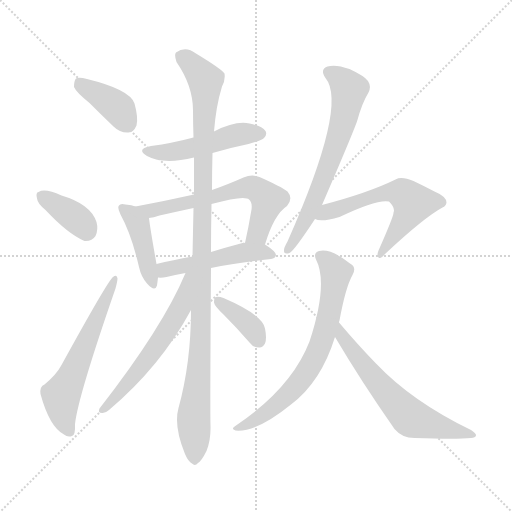
t = 0.00 s
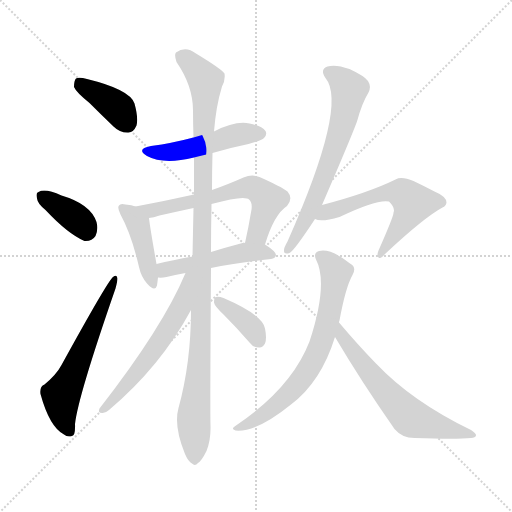
t = 1.99 s
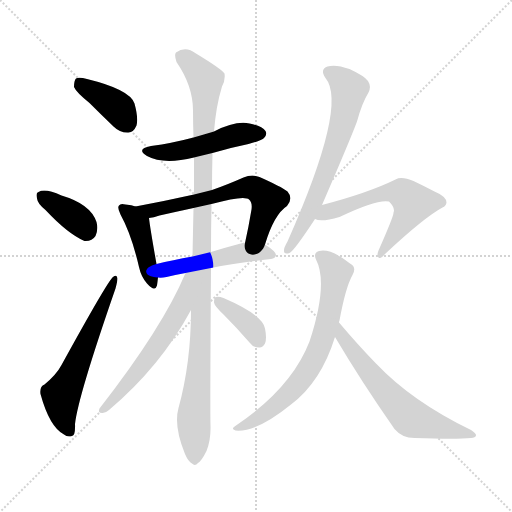
t = 3.98 s
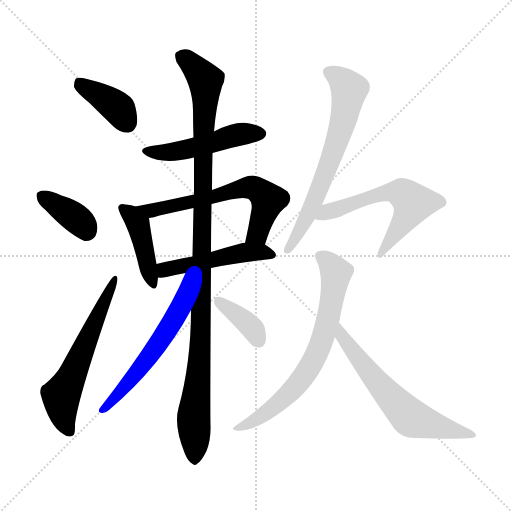
t = 5.97 s
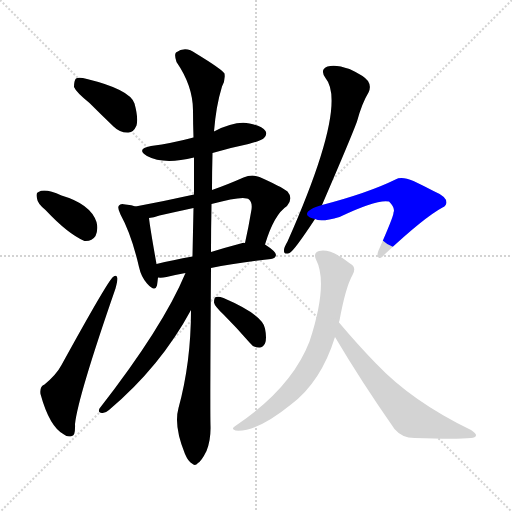
t = 7.96 s
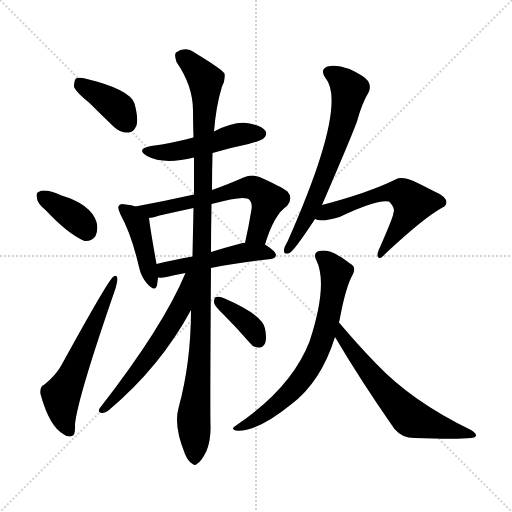
t = 9.95 s

The animated SVG that drew these frames (rendered in a browser with its animation timeline set to each time). Animation: 14 CSS @keyframes rules; one cycle of 9.95 s.

<svg version="1.1" viewBox="0 0 1024 1024" xmlns="http://www.w3.org/2000/svg">
  <g stroke="lightgray" stroke-dasharray="1,1" stroke-width="1" transform="scale(4, 4)">
    <line x1="0" y1="0" x2="256" y2="256"></line>
    <line x1="256" y1="0" x2="0" y2="256"></line>
    <line x1="128" y1="0" x2="128" y2="256"></line>
    <line x1="0" y1="128" x2="256" y2="128"></line>
  </g>
<g transform="scale(1, -1) translate(0, -900)">
   <style type="text/css">
    @keyframes keyframes0 {
      from {
       stroke: blue;
       stroke-dashoffset: 388;
       stroke-width: 128;
       }
       56% {
       animation-timing-function: step-end;
       stroke: blue;
       stroke-dashoffset: 0;
       stroke-width: 128;
       }
       to {
       stroke: black;
       stroke-width: 1024;
       }
       }
       #make-me-a-hanzi-animation-0 {
         animation: keyframes0 0.565755s both;
         animation-delay: 0.000000s;
         animation-timing-function: linear;
       }
    @keyframes keyframes1 {
      from {
       stroke: blue;
       stroke-dashoffset: 369;
       stroke-width: 128;
       }
       55% {
       animation-timing-function: step-end;
       stroke: blue;
       stroke-dashoffset: 0;
       stroke-width: 128;
       }
       to {
       stroke: black;
       stroke-width: 1024;
       }
       }
       #make-me-a-hanzi-animation-1 {
         animation: keyframes1 0.550293s both;
         animation-delay: 0.565755s;
         animation-timing-function: linear;
       }
    @keyframes keyframes2 {
      from {
       stroke: blue;
       stroke-dashoffset: 586;
       stroke-width: 128;
       }
       66% {
       animation-timing-function: step-end;
       stroke: blue;
       stroke-dashoffset: 0;
       stroke-width: 128;
       }
       to {
       stroke: black;
       stroke-width: 1024;
       }
       }
       #make-me-a-hanzi-animation-2 {
         animation: keyframes2 0.726888s both;
         animation-delay: 1.116048s;
         animation-timing-function: linear;
       }
    @keyframes keyframes3 {
      from {
       stroke: blue;
       stroke-dashoffset: 485;
       stroke-width: 128;
       }
       61% {
       animation-timing-function: step-end;
       stroke: blue;
       stroke-dashoffset: 0;
       stroke-width: 128;
       }
       to {
       stroke: black;
       stroke-width: 1024;
       }
       }
       #make-me-a-hanzi-animation-3 {
         animation: keyframes3 0.644694s both;
         animation-delay: 1.842936s;
         animation-timing-function: linear;
       }
    @keyframes keyframes4 {
      from {
       stroke: blue;
       stroke-dashoffset: 423;
       stroke-width: 128;
       }
       58% {
       animation-timing-function: step-end;
       stroke: blue;
       stroke-dashoffset: 0;
       stroke-width: 128;
       }
       to {
       stroke: black;
       stroke-width: 1024;
       }
       }
       #make-me-a-hanzi-animation-4 {
         animation: keyframes4 0.594238s both;
         animation-delay: 2.487630s;
         animation-timing-function: linear;
       }
    @keyframes keyframes5 {
      from {
       stroke: blue;
       stroke-dashoffset: 621;
       stroke-width: 128;
       }
       67% {
       animation-timing-function: step-end;
       stroke: blue;
       stroke-dashoffset: 0;
       stroke-width: 128;
       }
       to {
       stroke: black;
       stroke-width: 1024;
       }
       }
       #make-me-a-hanzi-animation-5 {
         animation: keyframes5 0.755371s both;
         animation-delay: 3.081868s;
         animation-timing-function: linear;
       }
    @keyframes keyframes6 {
      from {
       stroke: blue;
       stroke-dashoffset: 486;
       stroke-width: 128;
       }
       61% {
       animation-timing-function: step-end;
       stroke: blue;
       stroke-dashoffset: 0;
       stroke-width: 128;
       }
       to {
       stroke: black;
       stroke-width: 1024;
       }
       }
       #make-me-a-hanzi-animation-6 {
         animation: keyframes6 0.645508s both;
         animation-delay: 3.837240s;
         animation-timing-function: linear;
       }
    @keyframes keyframes7 {
      from {
       stroke: blue;
       stroke-dashoffset: 1079;
       stroke-width: 128;
       }
       78% {
       animation-timing-function: step-end;
       stroke: blue;
       stroke-dashoffset: 0;
       stroke-width: 128;
       }
       to {
       stroke: black;
       stroke-width: 1024;
       }
       }
       #make-me-a-hanzi-animation-7 {
         animation: keyframes7 1.128092s both;
         animation-delay: 4.482747s;
         animation-timing-function: linear;
       }
    @keyframes keyframes8 {
      from {
       stroke: blue;
       stroke-dashoffset: 577;
       stroke-width: 128;
       }
       65% {
       animation-timing-function: step-end;
       stroke: blue;
       stroke-dashoffset: 0;
       stroke-width: 128;
       }
       to {
       stroke: black;
       stroke-width: 1024;
       }
       }
       #make-me-a-hanzi-animation-8 {
         animation: keyframes8 0.719564s both;
         animation-delay: 5.610840s;
         animation-timing-function: linear;
       }
    @keyframes keyframes9 {
      from {
       stroke: blue;
       stroke-dashoffset: 366;
       stroke-width: 128;
       }
       54% {
       animation-timing-function: step-end;
       stroke: blue;
       stroke-dashoffset: 0;
       stroke-width: 128;
       }
       to {
       stroke: black;
       stroke-width: 1024;
       }
       }
       #make-me-a-hanzi-animation-9 {
         animation: keyframes9 0.547852s both;
         animation-delay: 6.330404s;
         animation-timing-function: linear;
       }
    @keyframes keyframes10 {
      from {
       stroke: blue;
       stroke-dashoffset: 656;
       stroke-width: 128;
       }
       68% {
       animation-timing-function: step-end;
       stroke: blue;
       stroke-dashoffset: 0;
       stroke-width: 128;
       }
       to {
       stroke: black;
       stroke-width: 1024;
       }
       }
       #make-me-a-hanzi-animation-10 {
         animation: keyframes10 0.783854s both;
         animation-delay: 6.878255s;
         animation-timing-function: linear;
       }
    @keyframes keyframes11 {
      from {
       stroke: blue;
       stroke-dashoffset: 581;
       stroke-width: 128;
       }
       65% {
       animation-timing-function: step-end;
       stroke: blue;
       stroke-dashoffset: 0;
       stroke-width: 128;
       }
       to {
       stroke: black;
       stroke-width: 1024;
       }
       }
       #make-me-a-hanzi-animation-11 {
         animation: keyframes11 0.722819s both;
         animation-delay: 7.662109s;
         animation-timing-function: linear;
       }
    @keyframes keyframes12 {
      from {
       stroke: blue;
       stroke-dashoffset: 691;
       stroke-width: 128;
       }
       69% {
       animation-timing-function: step-end;
       stroke: blue;
       stroke-dashoffset: 0;
       stroke-width: 128;
       }
       to {
       stroke: black;
       stroke-width: 1024;
       }
       }
       #make-me-a-hanzi-animation-12 {
         animation: keyframes12 0.812337s both;
         animation-delay: 8.384928s;
         animation-timing-function: linear;
       }
    @keyframes keyframes13 {
      from {
       stroke: blue;
       stroke-dashoffset: 615;
       stroke-width: 128;
       }
       67% {
       animation-timing-function: step-end;
       stroke: blue;
       stroke-dashoffset: 0;
       stroke-width: 128;
       }
       to {
       stroke: black;
       stroke-width: 1024;
       }
       }
       #make-me-a-hanzi-animation-13 {
         animation: keyframes13 0.750488s both;
         animation-delay: 9.197266s;
         animation-timing-function: linear;
       }
</style>
<path d="M 179.0 694.0 Q 201.0 672.0 227.0 647.0 Q 240.0 634.0 257.0 635.0 Q 267.0 635.0 273.0 649.0 Q 277.0 664.0 269.0 693.0 Q 260.0 721.0 174.0 742.0 Q 158.0 746.0 152.0 743.0 Q 148.0 739.0 148.0 726.0 Q 152.0 716.0 179.0 694.0 Z" fill="lightgray"></path> 
<path d="M 91.0 480.0 Q 136.0 432.0 169.0 418.0 Q 184.0 417.0 191.0 428.0 Q 197.0 441.0 193.0 456.0 Q 181.0 492.0 123.0 509.0 Q 90.0 524.0 77.0 516.0 Q 71.0 515.0 74.0 503.0 Q 75.0 493.0 91.0 480.0 Z" fill="lightgray"></path> 
<path d="M 89.0 131.0 Q 79.0 127.0 81.0 112.0 Q 99.0 46.0 128.0 31.0 Q 135.0 25.0 144.0 28.0 Q 151.0 29.0 150.0 52.0 Q 156.0 107.0 231.0 323.0 Q 235.0 338.0 235.0 343.0 Q 234.0 352.0 226.0 346.0 Q 216.0 339.0 123.0 170.0 Q 113.0 151.0 89.0 131.0 Z" fill="lightgray"></path> 
<path d="M 425.0 594.0 Q 458.0 604.0 497.0 612.0 Q 524.0 619.0 528.0 624.0 Q 535.0 631.0 531.0 638.0 Q 524.0 648.0 499.0 653.0 Q 471.0 659.0 428.0 637.0 L 387.0 625.0 Q 384.0 625.0 383.0 624.0 Q 346.0 614.0 302.0 608.0 Q 271.0 602.0 294.0 588.0 Q 327.0 570.0 388.0 585.0 L 425.0 594.0 Z" fill="lightgray"></path> 
<path d="M 271.0 487.0 Q 264.0 490.0 251.0 491.0 Q 241.0 494.0 238.0 489.0 Q 234.0 485.0 241.0 471.0 Q 263.0 431.0 278.0 366.0 Q 282.0 347.0 294.0 333.0 Q 310.0 315.0 314.0 329.0 Q 315.0 336.0 316.0 345.0 L 313.0 372.0 Q 300.0 445.0 298.0 464.0 C 296.0 479.0 296.0 479.0 271.0 487.0 Z" fill="lightgray"></path> 
<path d="M 530.0 411.0 Q 548.0 471.0 574.0 488.0 Q 587.0 503.0 575.0 517.0 Q 562.0 527.0 519.0 546.0 Q 504.0 552.0 487.0 545.0 Q 453.0 530.0 424.0 520.0 L 388.0 511.0 Q 330.0 498.0 271.0 487.0 C 242.0 481.0 269.0 458.0 298.0 464.0 Q 307.0 465.0 319.0 469.0 Q 350.0 476.0 387.0 484.0 L 423.0 492.0 Q 489.0 510.0 498.0 501.0 Q 505.0 495.0 503.0 481.0 Q 497.0 445.0 490.0 414.0 C 484.0 385.0 521.0 382.0 530.0 411.0 Z" fill="lightgray"></path> 
<path d="M 422.0 364.0 Q 471.0 374.0 542.0 382.0 Q 551.0 383.0 552.0 390.0 Q 552.0 397.0 530.0 411.0 L 490.0 414.0 Q 487.0 415.0 485.0 414.0 Q 451.0 405.0 422.0 396.0 L 385.0 387.0 Q 345.0 380.0 313.0 372.0 C 284.0 365.0 286.0 346.0 316.0 345.0 Q 323.0 344.0 333.0 346.0 Q 349.0 350.0 371.0 354.0 L 422.0 364.0 Z" fill="lightgray"></path> 
<path d="M 382.0 280.0 Q 382.0 175.0 357.0 84.0 Q 347.0 48.0 370.0 -8.0 Q 377.0 -24.0 384.0 -27.0 Q 390.0 -33.0 396.0 -26.0 Q 403.0 -22.0 413.0 -2.0 Q 422.0 20.0 421.0 49.0 Q 420.0 88.0 422.0 364.0 L 422.0 396.0 Q 422.0 442.0 423.0 492.0 L 424.0 520.0 Q 424.0 556.0 425.0 594.0 L 428.0 637.0 Q 432.0 688.0 444.0 727.0 Q 451.0 740.0 449.0 753.0 Q 443.0 762.0 392.0 793.0 Q 371.0 809.0 352.0 795.0 Q 348.0 791.0 353.0 776.0 Q 386.0 728.0 386.0 679.0 Q 386.0 654.0 387.0 625.0 L 388.0 585.0 Q 388.0 549.0 388.0 511.0 L 387.0 484.0 Q 386.0 438.0 385.0 387.0 L 382.0 280.0 Z" fill="lightgray"></path> 
<path d="M 371.0 354.0 Q 326.0 246.0 199.0 83.0 Q 195.0 74.0 204.0 74.0 Q 210.0 73.0 218.0 80.0 Q 321.0 167.0 382.0 280.0 C 434.0 374.0 383.0 382.0 371.0 354.0 Z" fill="lightgray"></path> 
<path d="M 447.0 271.0 Q 472.0 246.0 499.0 215.0 Q 506.0 205.0 518.0 205.0 Q 525.0 204.0 530.0 213.0 Q 534.0 223.0 530.0 243.0 Q 526.0 270.0 447.0 304.0 Q 437.0 308.0 432.0 306.0 Q 428.0 305.0 428.0 295.0 Q 429.0 288.0 447.0 271.0 Z" fill="lightgray"></path> 
<path d="M 644.0 490.0 Q 701.0 622.0 714.0 657.0 Q 724.0 694.0 737.0 715.0 Q 743.0 727.0 736.0 738.0 Q 729.0 748.0 699.0 762.0 Q 671.0 772.0 655.0 767.0 Q 639.0 761.0 651.0 744.0 Q 696.0 690.0 575.0 417.0 Q 568.0 405.0 568.0 400.0 Q 567.0 390.0 579.0 394.0 Q 588.0 398.0 630.0 462.0 L 644.0 490.0 Z" fill="lightgray"></path> 
<path d="M 630.0 462.0 Q 642.0 455.0 679.0 466.0 Q 754.0 502.0 778.0 497.0 Q 791.0 484.0 787.0 475.0 Q 788.0 469.0 757.0 399.0 Q 753.0 389.0 757.0 385.0 Q 761.0 381.0 770.0 392.0 Q 848.0 465.0 885.0 485.0 Q 892.0 488.0 893.0 495.0 Q 893.0 507.0 867.0 518.0 Q 848.0 528.0 827.0 538.0 Q 803.0 548.0 791.0 541.0 Q 736.0 514.0 644.0 490.0 C 615.0 482.0 601.0 469.0 630.0 462.0 Z" fill="lightgray"></path> 
<path d="M 678.0 255.0 Q 678.0 258.0 679.0 259.0 Q 691.0 325.0 705.0 350.0 Q 714.0 366.0 700.0 373.0 Q 661.0 404.0 638.0 398.0 Q 626.0 394.0 632.0 381.0 Q 657.0 333.0 619.0 217.0 Q 583.0 124.0 472.0 49.0 Q 460.0 42.0 471.0 39.0 Q 513.0 35.0 582.0 91.0 Q 642.0 136.0 670.0 226.0 L 678.0 255.0 Z" fill="lightgray"></path> 
<path d="M 670.0 226.0 Q 722.0 138.0 789.0 42.0 Q 804.0 24.0 829.0 24.0 Q 914.0 21.0 942.0 24.0 Q 951.0 25.0 952.0 29.0 Q 953.0 33.0 942.0 40.0 Q 824.0 97.0 752.0 173.0 Q 716.0 210.0 678.0 255.0 C 659.0 278.0 655.0 252.0 670.0 226.0 Z" fill="lightgray"></path> 
      <clipPath id="make-me-a-hanzi-clip-0">
      <path d="M 179.0 694.0 Q 201.0 672.0 227.0 647.0 Q 240.0 634.0 257.0 635.0 Q 267.0 635.0 273.0 649.0 Q 277.0 664.0 269.0 693.0 Q 260.0 721.0 174.0 742.0 Q 158.0 746.0 152.0 743.0 Q 148.0 739.0 148.0 726.0 Q 152.0 716.0 179.0 694.0 Z" fill="lightgray"></path>
      </clipPath>
      <path clip-path="url(#make-me-a-hanzi-clip-0)" d="M 157.0 737.0 L 238.0 682.0 L 255.0 653.0 " fill="none" id="make-me-a-hanzi-animation-0" stroke-dasharray="260 520" stroke-linecap="round"></path>

      <clipPath id="make-me-a-hanzi-clip-1">
      <path d="M 91.0 480.0 Q 136.0 432.0 169.0 418.0 Q 184.0 417.0 191.0 428.0 Q 197.0 441.0 193.0 456.0 Q 181.0 492.0 123.0 509.0 Q 90.0 524.0 77.0 516.0 Q 71.0 515.0 74.0 503.0 Q 75.0 493.0 91.0 480.0 Z" fill="lightgray"></path>
      </clipPath>
      <path clip-path="url(#make-me-a-hanzi-clip-1)" d="M 85.0 507.0 L 155.0 461.0 L 173.0 438.0 " fill="none" id="make-me-a-hanzi-animation-1" stroke-dasharray="241 482" stroke-linecap="round"></path>

      <clipPath id="make-me-a-hanzi-clip-2">
      <path d="M 89.0 131.0 Q 79.0 127.0 81.0 112.0 Q 99.0 46.0 128.0 31.0 Q 135.0 25.0 144.0 28.0 Q 151.0 29.0 150.0 52.0 Q 156.0 107.0 231.0 323.0 Q 235.0 338.0 235.0 343.0 Q 234.0 352.0 226.0 346.0 Q 216.0 339.0 123.0 170.0 Q 113.0 151.0 89.0 131.0 Z" fill="lightgray"></path>
      </clipPath>
      <path clip-path="url(#make-me-a-hanzi-clip-2)" d="M 139.0 37.0 L 126.0 67.0 L 122.0 109.0 L 229.0 341.0 " fill="none" id="make-me-a-hanzi-animation-2" stroke-dasharray="458 916" stroke-linecap="round"></path>

      <clipPath id="make-me-a-hanzi-clip-3">
      <path d="M 425.0 594.0 Q 458.0 604.0 497.0 612.0 Q 524.0 619.0 528.0 624.0 Q 535.0 631.0 531.0 638.0 Q 524.0 648.0 499.0 653.0 Q 471.0 659.0 428.0 637.0 L 387.0 625.0 Q 384.0 625.0 383.0 624.0 Q 346.0 614.0 302.0 608.0 Q 271.0 602.0 294.0 588.0 Q 327.0 570.0 388.0 585.0 L 425.0 594.0 Z" fill="lightgray"></path>
      </clipPath>
      <path clip-path="url(#make-me-a-hanzi-clip-3)" d="M 296.0 599.0 L 316.0 595.0 L 375.0 601.0 L 459.0 627.0 L 520.0 633.0 " fill="none" id="make-me-a-hanzi-animation-3" stroke-dasharray="357 714" stroke-linecap="round"></path>

      <clipPath id="make-me-a-hanzi-clip-4">
      <path d="M 271.0 487.0 Q 264.0 490.0 251.0 491.0 Q 241.0 494.0 238.0 489.0 Q 234.0 485.0 241.0 471.0 Q 263.0 431.0 278.0 366.0 Q 282.0 347.0 294.0 333.0 Q 310.0 315.0 314.0 329.0 Q 315.0 336.0 316.0 345.0 L 313.0 372.0 Q 300.0 445.0 298.0 464.0 C 296.0 479.0 296.0 479.0 271.0 487.0 Z" fill="lightgray"></path>
      </clipPath>
      <path clip-path="url(#make-me-a-hanzi-clip-4)" d="M 245.0 484.0 L 276.0 452.0 L 304.0 333.0 " fill="none" id="make-me-a-hanzi-animation-4" stroke-dasharray="295 590" stroke-linecap="round"></path>

      <clipPath id="make-me-a-hanzi-clip-5">
      <path d="M 530.0 411.0 Q 548.0 471.0 574.0 488.0 Q 587.0 503.0 575.0 517.0 Q 562.0 527.0 519.0 546.0 Q 504.0 552.0 487.0 545.0 Q 453.0 530.0 424.0 520.0 L 388.0 511.0 Q 330.0 498.0 271.0 487.0 C 242.0 481.0 269.0 458.0 298.0 464.0 Q 307.0 465.0 319.0 469.0 Q 350.0 476.0 387.0 484.0 L 423.0 492.0 Q 489.0 510.0 498.0 501.0 Q 505.0 495.0 503.0 481.0 Q 497.0 445.0 490.0 414.0 C 484.0 385.0 521.0 382.0 530.0 411.0 Z" fill="lightgray"></path>
      </clipPath>
      <path clip-path="url(#make-me-a-hanzi-clip-5)" d="M 279.0 487.0 L 301.0 478.0 L 474.0 521.0 L 508.0 524.0 L 536.0 498.0 L 515.0 433.0 L 497.0 419.0 " fill="none" id="make-me-a-hanzi-animation-5" stroke-dasharray="493 986" stroke-linecap="round"></path>

      <clipPath id="make-me-a-hanzi-clip-6">
      <path d="M 422.0 364.0 Q 471.0 374.0 542.0 382.0 Q 551.0 383.0 552.0 390.0 Q 552.0 397.0 530.0 411.0 L 490.0 414.0 Q 487.0 415.0 485.0 414.0 Q 451.0 405.0 422.0 396.0 L 385.0 387.0 Q 345.0 380.0 313.0 372.0 C 284.0 365.0 286.0 346.0 316.0 345.0 Q 323.0 344.0 333.0 346.0 Q 349.0 350.0 371.0 354.0 L 422.0 364.0 Z" fill="lightgray"></path>
      </clipPath>
      <path clip-path="url(#make-me-a-hanzi-clip-6)" d="M 320.0 352.0 L 329.0 361.0 L 488.0 395.0 L 543.0 391.0 " fill="none" id="make-me-a-hanzi-animation-6" stroke-dasharray="358 716" stroke-linecap="round"></path>

      <clipPath id="make-me-a-hanzi-clip-7">
      <path d="M 382.0 280.0 Q 382.0 175.0 357.0 84.0 Q 347.0 48.0 370.0 -8.0 Q 377.0 -24.0 384.0 -27.0 Q 390.0 -33.0 396.0 -26.0 Q 403.0 -22.0 413.0 -2.0 Q 422.0 20.0 421.0 49.0 Q 420.0 88.0 422.0 364.0 L 422.0 396.0 Q 422.0 442.0 423.0 492.0 L 424.0 520.0 Q 424.0 556.0 425.0 594.0 L 428.0 637.0 Q 432.0 688.0 444.0 727.0 Q 451.0 740.0 449.0 753.0 Q 443.0 762.0 392.0 793.0 Q 371.0 809.0 352.0 795.0 Q 348.0 791.0 353.0 776.0 Q 386.0 728.0 386.0 679.0 Q 386.0 654.0 387.0 625.0 L 388.0 585.0 Q 388.0 549.0 388.0 511.0 L 387.0 484.0 Q 386.0 438.0 385.0 387.0 L 382.0 280.0 Z" fill="lightgray"></path>
      </clipPath>
      <path clip-path="url(#make-me-a-hanzi-clip-7)" d="M 363.0 789.0 L 411.0 739.0 L 403.0 252.0 L 387.0 62.0 L 389.0 -14.0 " fill="none" id="make-me-a-hanzi-animation-7" stroke-dasharray="951 1902" stroke-linecap="round"></path>

      <clipPath id="make-me-a-hanzi-clip-8">
      <path d="M 371.0 354.0 Q 326.0 246.0 199.0 83.0 Q 195.0 74.0 204.0 74.0 Q 210.0 73.0 218.0 80.0 Q 321.0 167.0 382.0 280.0 C 434.0 374.0 383.0 382.0 371.0 354.0 Z" fill="lightgray"></path>
      </clipPath>
      <path clip-path="url(#make-me-a-hanzi-clip-8)" d="M 379.0 349.0 L 363.0 288.0 L 346.0 258.0 L 279.0 161.0 L 209.0 82.0 " fill="none" id="make-me-a-hanzi-animation-8" stroke-dasharray="449 898" stroke-linecap="round"></path>

      <clipPath id="make-me-a-hanzi-clip-9">
      <path d="M 447.0 271.0 Q 472.0 246.0 499.0 215.0 Q 506.0 205.0 518.0 205.0 Q 525.0 204.0 530.0 213.0 Q 534.0 223.0 530.0 243.0 Q 526.0 270.0 447.0 304.0 Q 437.0 308.0 432.0 306.0 Q 428.0 305.0 428.0 295.0 Q 429.0 288.0 447.0 271.0 Z" fill="lightgray"></path>
      </clipPath>
      <path clip-path="url(#make-me-a-hanzi-clip-9)" d="M 438.0 297.0 L 494.0 254.0 L 516.0 221.0 " fill="none" id="make-me-a-hanzi-animation-9" stroke-dasharray="238 476" stroke-linecap="round"></path>

      <clipPath id="make-me-a-hanzi-clip-10">
      <path d="M 644.0 490.0 Q 701.0 622.0 714.0 657.0 Q 724.0 694.0 737.0 715.0 Q 743.0 727.0 736.0 738.0 Q 729.0 748.0 699.0 762.0 Q 671.0 772.0 655.0 767.0 Q 639.0 761.0 651.0 744.0 Q 696.0 690.0 575.0 417.0 Q 568.0 405.0 568.0 400.0 Q 567.0 390.0 579.0 394.0 Q 588.0 398.0 630.0 462.0 L 644.0 490.0 Z" fill="lightgray"></path>
      </clipPath>
      <path clip-path="url(#make-me-a-hanzi-clip-10)" d="M 658.0 755.0 L 683.0 740.0 L 698.0 721.0 L 686.0 656.0 L 634.0 507.0 L 613.0 459.0 L 602.0 450.0 L 602.0 441.0 L 576.0 402.0 " fill="none" id="make-me-a-hanzi-animation-10" stroke-dasharray="528 1056" stroke-linecap="round"></path>

      <clipPath id="make-me-a-hanzi-clip-11">
      <path d="M 630.0 462.0 Q 642.0 455.0 679.0 466.0 Q 754.0 502.0 778.0 497.0 Q 791.0 484.0 787.0 475.0 Q 788.0 469.0 757.0 399.0 Q 753.0 389.0 757.0 385.0 Q 761.0 381.0 770.0 392.0 Q 848.0 465.0 885.0 485.0 Q 892.0 488.0 893.0 495.0 Q 893.0 507.0 867.0 518.0 Q 848.0 528.0 827.0 538.0 Q 803.0 548.0 791.0 541.0 Q 736.0 514.0 644.0 490.0 C 615.0 482.0 601.0 469.0 630.0 462.0 Z" fill="lightgray"></path>
      </clipPath>
      <path clip-path="url(#make-me-a-hanzi-clip-11)" d="M 636.0 468.0 L 767.0 514.0 L 804.0 513.0 L 826.0 494.0 L 762.0 392.0 " fill="none" id="make-me-a-hanzi-animation-11" stroke-dasharray="453 906" stroke-linecap="round"></path>

      <clipPath id="make-me-a-hanzi-clip-12">
      <path d="M 678.0 255.0 Q 678.0 258.0 679.0 259.0 Q 691.0 325.0 705.0 350.0 Q 714.0 366.0 700.0 373.0 Q 661.0 404.0 638.0 398.0 Q 626.0 394.0 632.0 381.0 Q 657.0 333.0 619.0 217.0 Q 583.0 124.0 472.0 49.0 Q 460.0 42.0 471.0 39.0 Q 513.0 35.0 582.0 91.0 Q 642.0 136.0 670.0 226.0 L 678.0 255.0 Z" fill="lightgray"></path>
      </clipPath>
      <path clip-path="url(#make-me-a-hanzi-clip-12)" d="M 640.0 388.0 L 672.0 355.0 L 659.0 274.0 L 636.0 196.0 L 584.0 119.0 L 508.0 58.0 L 476.0 44.0 " fill="none" id="make-me-a-hanzi-animation-12" stroke-dasharray="563 1126" stroke-linecap="round"></path>

      <clipPath id="make-me-a-hanzi-clip-13">
      <path d="M 670.0 226.0 Q 722.0 138.0 789.0 42.0 Q 804.0 24.0 829.0 24.0 Q 914.0 21.0 942.0 24.0 Q 951.0 25.0 952.0 29.0 Q 953.0 33.0 942.0 40.0 Q 824.0 97.0 752.0 173.0 Q 716.0 210.0 678.0 255.0 C 659.0 278.0 655.0 252.0 670.0 226.0 Z" fill="lightgray"></path>
      </clipPath>
      <path clip-path="url(#make-me-a-hanzi-clip-13)" d="M 681.0 246.0 L 685.0 226.0 L 732.0 164.0 L 822.0 64.0 L 944.0 32.0 " fill="none" id="make-me-a-hanzi-animation-13" stroke-dasharray="487 974" stroke-linecap="round"></path>

</g>
</svg>
